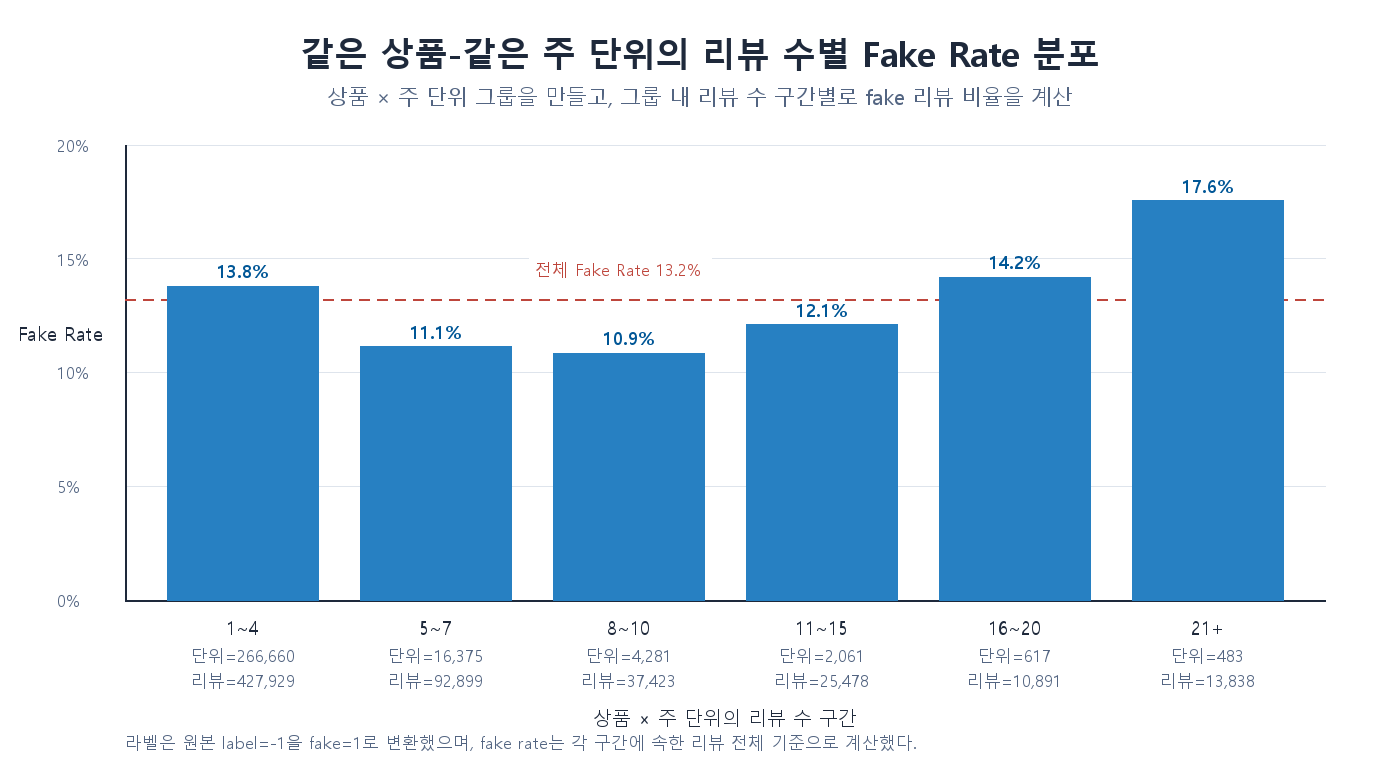

The file beside this chart, header and first rows:
review_count_bin, product_week_units, reviews, fake, fake_rate
1~4, 266660, 427929, 58980, 0.1378
5~7, 16375, 92899, 10340, 0.1113
8~10, 4281, 37423, 4062, 0.1085
11~15, 2061, 25478, 3084, 0.121
16~20, 617, 10891, 1544, 0.1418
21+, 483, 13838, 2429, 0.1755
